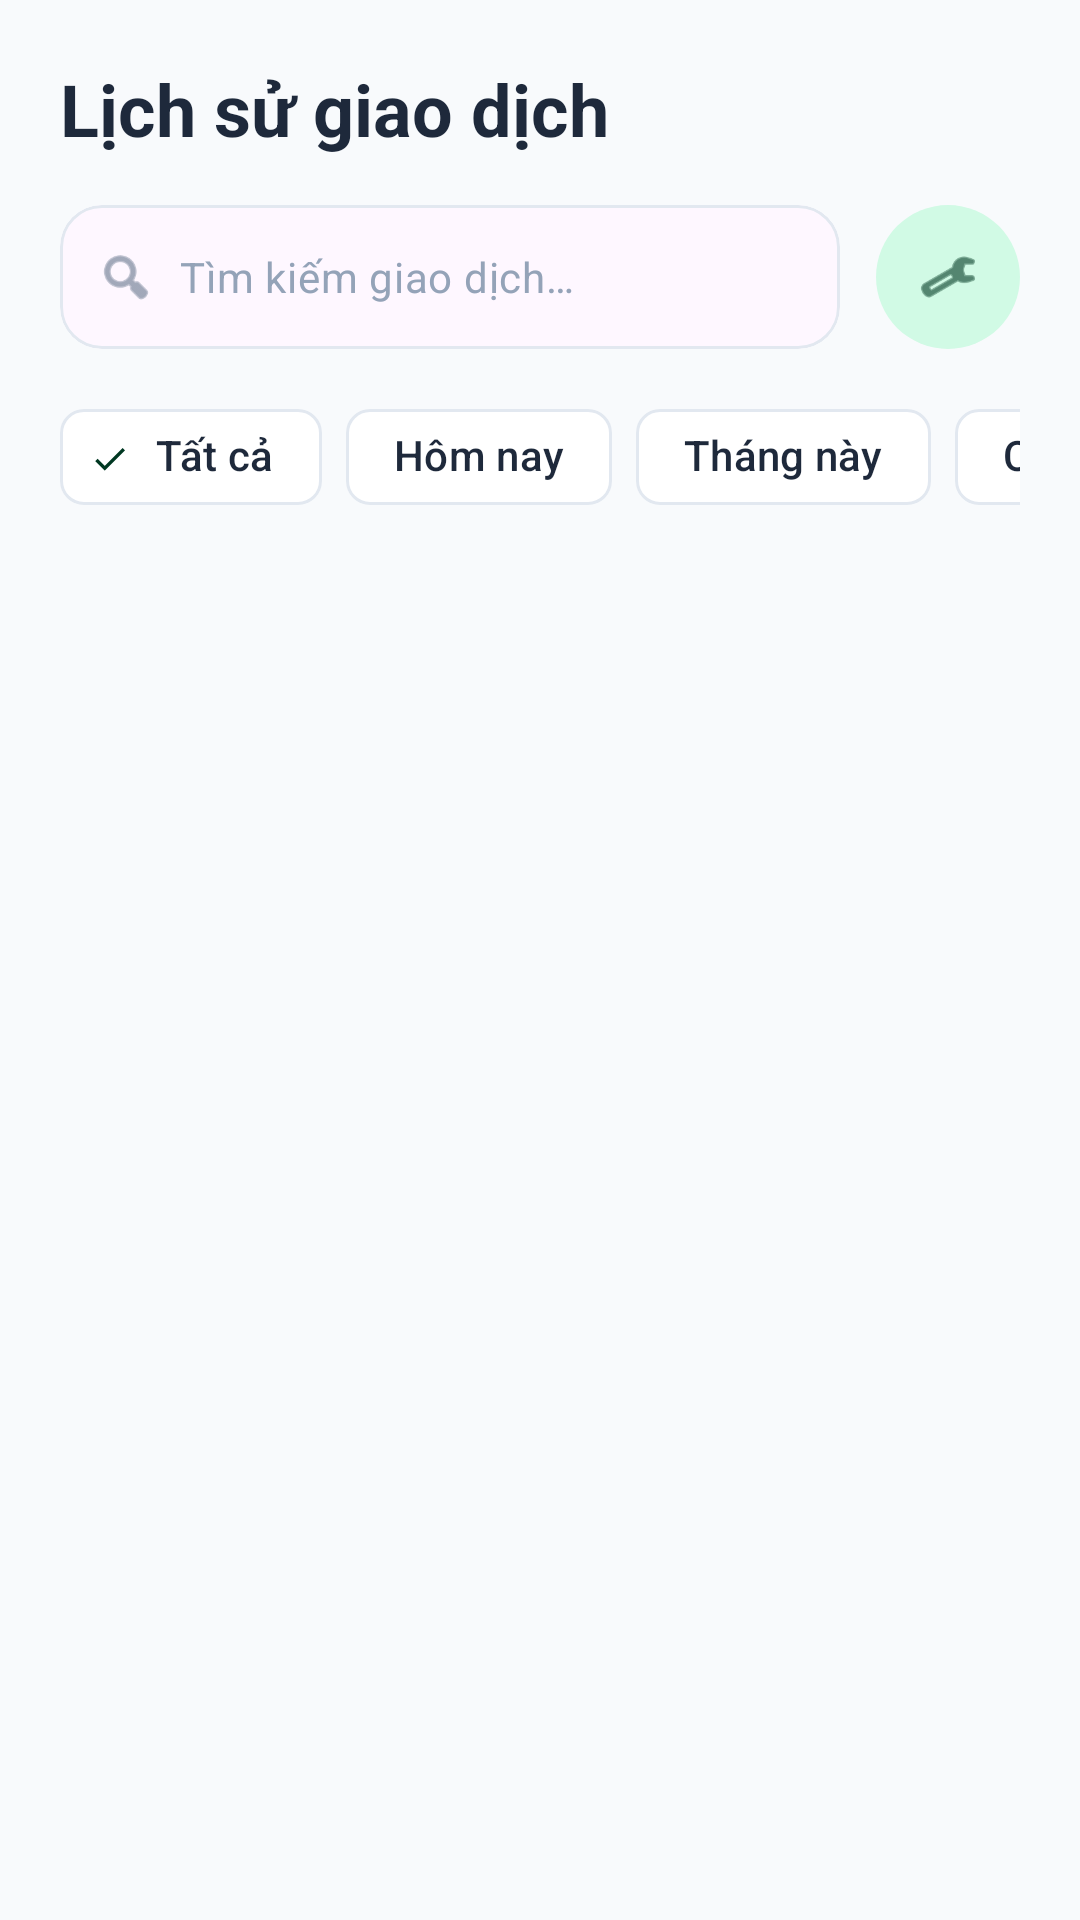

Reconstruct the res/layout file that produces this screen, plus the resources it refers to.
<!-- AndroidManifest.xml: application theme Theme.ExpenseTracker1 -->
<!-- res/layout/fragment_history.xml -->
<?xml version="1.0" encoding="utf-8"?>
<androidx.coordinatorlayout.widget.CoordinatorLayout
    xmlns:android="http://schemas.android.com/apk/res/android"
    xmlns:app="http://schemas.android.com/apk/res-auto"
    xmlns:tools="http://schemas.android.com/tools"
    android:layout_width="match_parent"
    android:layout_height="match_parent"
    android:background="@color/background"
    android:fitsSystemWindows="true">

    <com.google.android.material.appbar.AppBarLayout
        android:id="@+id/app_bar"
        android:layout_width="match_parent"
        android:layout_height="wrap_content"
        android:background="@color/background"
        app:elevation="0dp">

        <LinearLayout
            android:layout_width="match_parent"
            android:layout_height="wrap_content"
            android:orientation="vertical"
            android:paddingHorizontal="20dp"
            android:paddingTop="20dp"
            android:paddingBottom="8dp">

            <TextView
                android:layout_width="wrap_content"
                android:layout_height="wrap_content"
                android:text="@string/history_title"
                android:textAppearance="@style/TextAppearance.Material3.HeadlineSmall"
                android:textStyle="bold"
                android:textColor="@color/text_primary" />

            
            <LinearLayout
                android:layout_width="match_parent"
                android:layout_height="wrap_content"
                android:layout_marginTop="16dp"
                android:gravity="center_vertical"
                android:orientation="horizontal">

                <com.google.android.material.card.MaterialCardView
                    android:layout_width="0dp"
                    android:layout_height="wrap_content"
                    android:layout_weight="1"
                    app:cardCornerRadius="14dp"
                    app:cardElevation="0dp"
                    app:strokeWidth="1dp"
                    app:strokeColor="@color/outline">

                    <LinearLayout
                        android:layout_width="match_parent"
                        android:layout_height="48dp"
                        android:gravity="center_vertical"
                        android:orientation="horizontal"
                        android:paddingHorizontal="12dp">

                        <ImageView
                            android:layout_width="20dp"
                            android:layout_height="20dp"
                            android:contentDescription="@string/search_hint"
                            android:src="@android:drawable/ic_menu_search"
                            app:tint="@color/text_secondary" />

                        <EditText
                            android:id="@+id/et_search"
                            android:layout_width="0dp"
                            android:layout_height="match_parent"
                            android:layout_marginStart="8dp"
                            android:layout_weight="1"
                            android:background="@android:color/transparent"
                            android:hint="@string/search_hint"
                            android:imeOptions="actionSearch"
                            android:inputType="text"
                            android:importantForAutofill="no"
                            android:textAppearance="@style/TextAppearance.Material3.BodyMedium"
                            android:textColorHint="@color/text_tertiary" />

                        <ImageView
                            android:id="@+id/iv_clear_search"
                            android:layout_width="20dp"
                            android:layout_height="20dp"
                            android:contentDescription="@string/cancel"
                            android:src="@android:drawable/ic_menu_close_clear_cancel"
                            android:visibility="gone"
                            app:tint="@color/text_tertiary"
                            tools:visibility="visible" />
                    </LinearLayout>
                </com.google.android.material.card.MaterialCardView>

                <com.google.android.material.button.MaterialButton
                    android:id="@+id/btn_sort_history"
                    style="@style/Widget.Material3.Button.IconButton.Filled.Tonal"
                    android:layout_width="48dp"
                    android:layout_height="48dp"
                    android:contentDescription="@string/acc_button_sort_history"
                    android:layout_marginStart="12dp"
                    android:insetLeft="0dp"
                    android:insetTop="0dp"
                    android:insetRight="0dp"
                    android:insetBottom="0dp"
                    app:icon="@android:drawable/ic_menu_manage"
                    app:iconGravity="textStart"
                    app:iconPadding="0dp" />
            </LinearLayout>

            
            <HorizontalScrollView
                android:layout_width="match_parent"
                android:layout_height="wrap_content"
                android:layout_marginTop="12dp"
                android:scrollbars="none">

                <com.google.android.material.chip.ChipGroup
                    android:id="@+id/chip_group_filters"
                    android:layout_width="wrap_content"
                    android:layout_height="wrap_content"
                    app:singleLine="true"
                    app:selectionRequired="true"
                    app:singleSelection="true">

                    <com.google.android.material.chip.Chip
                        android:id="@+id/chip_all"
                        style="@style/Widget.App.Chip.Filter"
                        android:layout_width="wrap_content"
                        android:layout_height="wrap_content"
                        android:text="@string/filter_all"
                        android:checked="true" />

                    <com.google.android.material.chip.Chip
                        android:id="@+id/chip_today"
                        style="@style/Widget.App.Chip.Filter"
                        android:layout_width="wrap_content"
                        android:layout_height="wrap_content"
                        android:text="@string/filter_today" />

                    <com.google.android.material.chip.Chip
                        android:id="@+id/chip_this_month"
                        style="@style/Widget.App.Chip.Filter"
                        android:layout_width="wrap_content"
                        android:layout_height="wrap_content"
                        android:text="@string/filter_this_month" />

                    <com.google.android.material.chip.Chip
                        android:id="@+id/chip_expense"
                        style="@style/Widget.App.Chip.Filter"
                        android:layout_width="wrap_content"
                        android:layout_height="wrap_content"
                        android:text="@string/filter_expense" />

                    <com.google.android.material.chip.Chip
                        android:id="@+id/chip_income"
                        style="@style/Widget.App.Chip.Filter"
                        android:layout_width="wrap_content"
                        android:layout_height="wrap_content"
                        android:text="@string/filter_income" />

                </com.google.android.material.chip.ChipGroup>
            </HorizontalScrollView>
        </LinearLayout>
    </com.google.android.material.appbar.AppBarLayout>

    
    <FrameLayout
        android:layout_width="match_parent"
        android:layout_height="match_parent"
        app:layout_behavior="@string/appbar_scrolling_view_behavior">

        <androidx.recyclerview.widget.RecyclerView
            android:id="@+id/rv_history"
            android:layout_width="match_parent"
            android:layout_height="match_parent"
            android:clipToPadding="false"
            android:paddingHorizontal="20dp"
            android:paddingTop="8dp"
            android:paddingBottom="16dp"
            tools:listitem="@layout/item_transaction" />

        
        <LinearLayout
            android:id="@+id/layout_empty_state"
            android:layout_width="wrap_content"
            android:layout_height="wrap_content"
            android:layout_gravity="center"
            android:gravity="center"
            android:orientation="vertical"
            android:padding="32dp"
            android:visibility="gone"
            tools:visibility="visible">

            <ImageView
                android:layout_width="120dp"
                android:layout_height="120dp"
                android:alpha="0.5"
                android:contentDescription="@string/empty_history_title"
                android:src="@android:drawable/ic_menu_search"
                app:tint="@color/text_tertiary" />

            <TextView
                android:layout_width="wrap_content"
                android:layout_height="wrap_content"
                android:layout_marginTop="16dp"
                android:text="@string/empty_history_title"
                android:textAppearance="@style/TextAppearance.Material3.TitleMedium"
                android:textColor="@color/text_secondary"
                android:textStyle="bold" />

            <TextView
                android:layout_width="wrap_content"
                android:layout_height="wrap_content"
                android:layout_marginTop="8dp"
                android:gravity="center"
                android:text="@string/empty_history_desc"
                android:textAppearance="@style/TextAppearance.Material3.BodyMedium"
                android:textColor="@color/text_tertiary" />
        </LinearLayout>
    </FrameLayout>

</androidx.coordinatorlayout.widget.CoordinatorLayout>
<!-- res/layout/item_transaction.xml (included above) -->
<?xml version="1.0" encoding="utf-8"?>
<com.google.android.material.card.MaterialCardView
    xmlns:android="http://schemas.android.com/apk/res/android"
    xmlns:app="http://schemas.android.com/apk/res-auto"
    xmlns:tools="http://schemas.android.com/tools"
    android:layout_width="match_parent"
    android:layout_height="wrap_content"
    android:layout_marginBottom="8dp"
    android:layout_marginHorizontal="4dp"
    app:cardCornerRadius="16dp"
    app:cardElevation="0dp"
    app:strokeWidth="1dp"
    app:strokeColor="@color/outline">

    <androidx.constraintlayout.widget.ConstraintLayout
        android:layout_width="match_parent"
        android:layout_height="wrap_content"
        android:padding="12dp">

        
        <com.google.android.material.card.MaterialCardView
            android:id="@+id/iconContainer"
            android:layout_width="44dp"
            android:layout_height="44dp"
            app:cardCornerRadius="12dp"
            app:cardElevation="0dp"
            app:cardBackgroundColor="@color/primary_container"
            app:layout_constraintBottom_toBottomOf="parent"
            app:layout_constraintStart_toStartOf="parent"
            app:layout_constraintTop_toTopOf="parent">

            <ImageView
                android:id="@+id/ivCategoryIcon"
                android:layout_width="24dp"
                android:layout_height="24dp"
                android:layout_gravity="center"
                android:src="@android:drawable/ic_menu_today"
                app:tint="@color/primary" />
        </com.google.android.material.card.MaterialCardView>

        
        <TextView
            android:id="@+id/tv_transaction_title"
            android:layout_width="0dp"
            android:layout_height="wrap_content"
            android:layout_marginStart="16dp"
            android:textAppearance="@style/TextAppearance.Material3.BodyLarge"
            android:textStyle="bold"
            android:textColor="@color/text_primary"
            app:layout_constraintEnd_toStartOf="@+id/tv_transaction_amount"
            app:layout_constraintStart_toEndOf="@id/iconContainer"
            app:layout_constraintTop_toTopOf="parent"
            tools:text="Cơm trưa Căn tin" />

        <TextView
            android:id="@+id/tv_transaction_category"
            android:layout_width="0dp"
            android:layout_height="wrap_content"
            android:textAppearance="@style/TextAppearance.Material3.LabelSmall"
            android:textColor="@color/text_secondary"
            app:layout_constraintBottom_toBottomOf="parent"
            app:layout_constraintEnd_toStartOf="@+id/tv_transaction_amount"
            app:layout_constraintStart_toStartOf="@id/tv_transaction_title"
            app:layout_constraintTop_toBottomOf="@id/tv_transaction_title"
            tools:text="Ăn uống" />

        
        <TextView
            android:id="@+id/tv_transaction_amount"
            android:layout_width="wrap_content"
            android:layout_height="wrap_content"
            android:textAppearance="@style/TextAppearance.Material3.BodyLarge"
            android:textStyle="bold"
            app:layout_constraintBottom_toBottomOf="parent"
            app:layout_constraintEnd_toEndOf="parent"
            app:layout_constraintTop_toTopOf="parent"
            tools:text="-35.000đ"
            tools:textColor="@color/error" />

    </androidx.constraintlayout.widget.ConstraintLayout>
</com.google.android.material.card.MaterialCardView>
<!-- resources referenced by this layout -->
<resources>
  <color name="background">#F8FAFC</color>
  <color name="error">#EF4444</color>
  <color name="outline">#E2E8F0</color>
  <color name="primary">#2563EB</color>
  <color name="primary_container">#DBEAFE</color>
  <color name="text_primary">#1E293B</color>
  <color name="text_secondary">#64748B</color>
  <color name="text_tertiary">#94A3B8</color>
  <string name="acc_button_sort_history">Sắp xếp giao dịch</string>
  <string name="cancel">Huỷ</string>
  <string name="empty_history_desc">Hãy thử thay đổi từ khoá tìm kiếm hoặc bộ lọc</string>
  <string name="empty_history_title">Không tìm thấy giao dịch</string>
  <string name="filter_all">Tất cả</string>
  <string name="filter_expense">Chi tiêu</string>
  <string name="filter_income">Thu nhập</string>
  <string name="filter_this_month">Tháng này</string>
  <string name="filter_today">Hôm nay</string>
  <string name="history_title">Lịch sử giao dịch</string>
  <string name="search_hint">Tìm kiếm giao dịch…</string>
  <style name="Widget.App.Chip.Filter" parent="Widget.Material3.Chip.Filter">
          <item name="chipBackgroundColor">@color/surface</item>
          <item name="chipStrokeColor">@color/outline</item>
          <item name="android:textColor">@color/text_primary</item>
      </style>
  <style name="Theme.ExpenseTracker1" parent="Theme.Material3.DayNight.NoActionBar">
          
          <item name="colorPrimary">@color/primary</item>
          <item name="colorOnPrimary">@color/on_primary</item>
          <item name="colorPrimaryContainer">@color/primary_container</item>
          <item name="colorOnPrimaryContainer">@color/on_primary_container</item>
  
          <item name="colorSecondary">@color/secondary</item>
          <item name="colorSecondaryContainer">@color/secondary_container</item>
          <item name="colorOnSecondaryContainer">@color/on_secondary_container</item>
  
          <item name="colorError">@color/error</item>
          <item name="colorOnErrorContainer">@color/on_error_container</item>
  
          <item name="android:windowBackground">@color/background</item>
          <item name="android:statusBarColor">@color/background</item>
          <item name="android:windowLightStatusBar">true</item>
  
          
          <item name="textInputStyle">@style/Widget.Material3.TextInputLayout.OutlinedBox</item>
      </style>
  <color name="surface">#FFFFFF</color>
  <color name="on_primary">#FFFFFF</color>
  <color name="on_primary_container">#1E3A8A</color>
  <color name="secondary">#10B981</color>
  <color name="secondary_container">#D1FAE5</color>
  <color name="on_secondary_container">#003822</color>
  <color name="on_error_container">#690005</color>
</resources>
